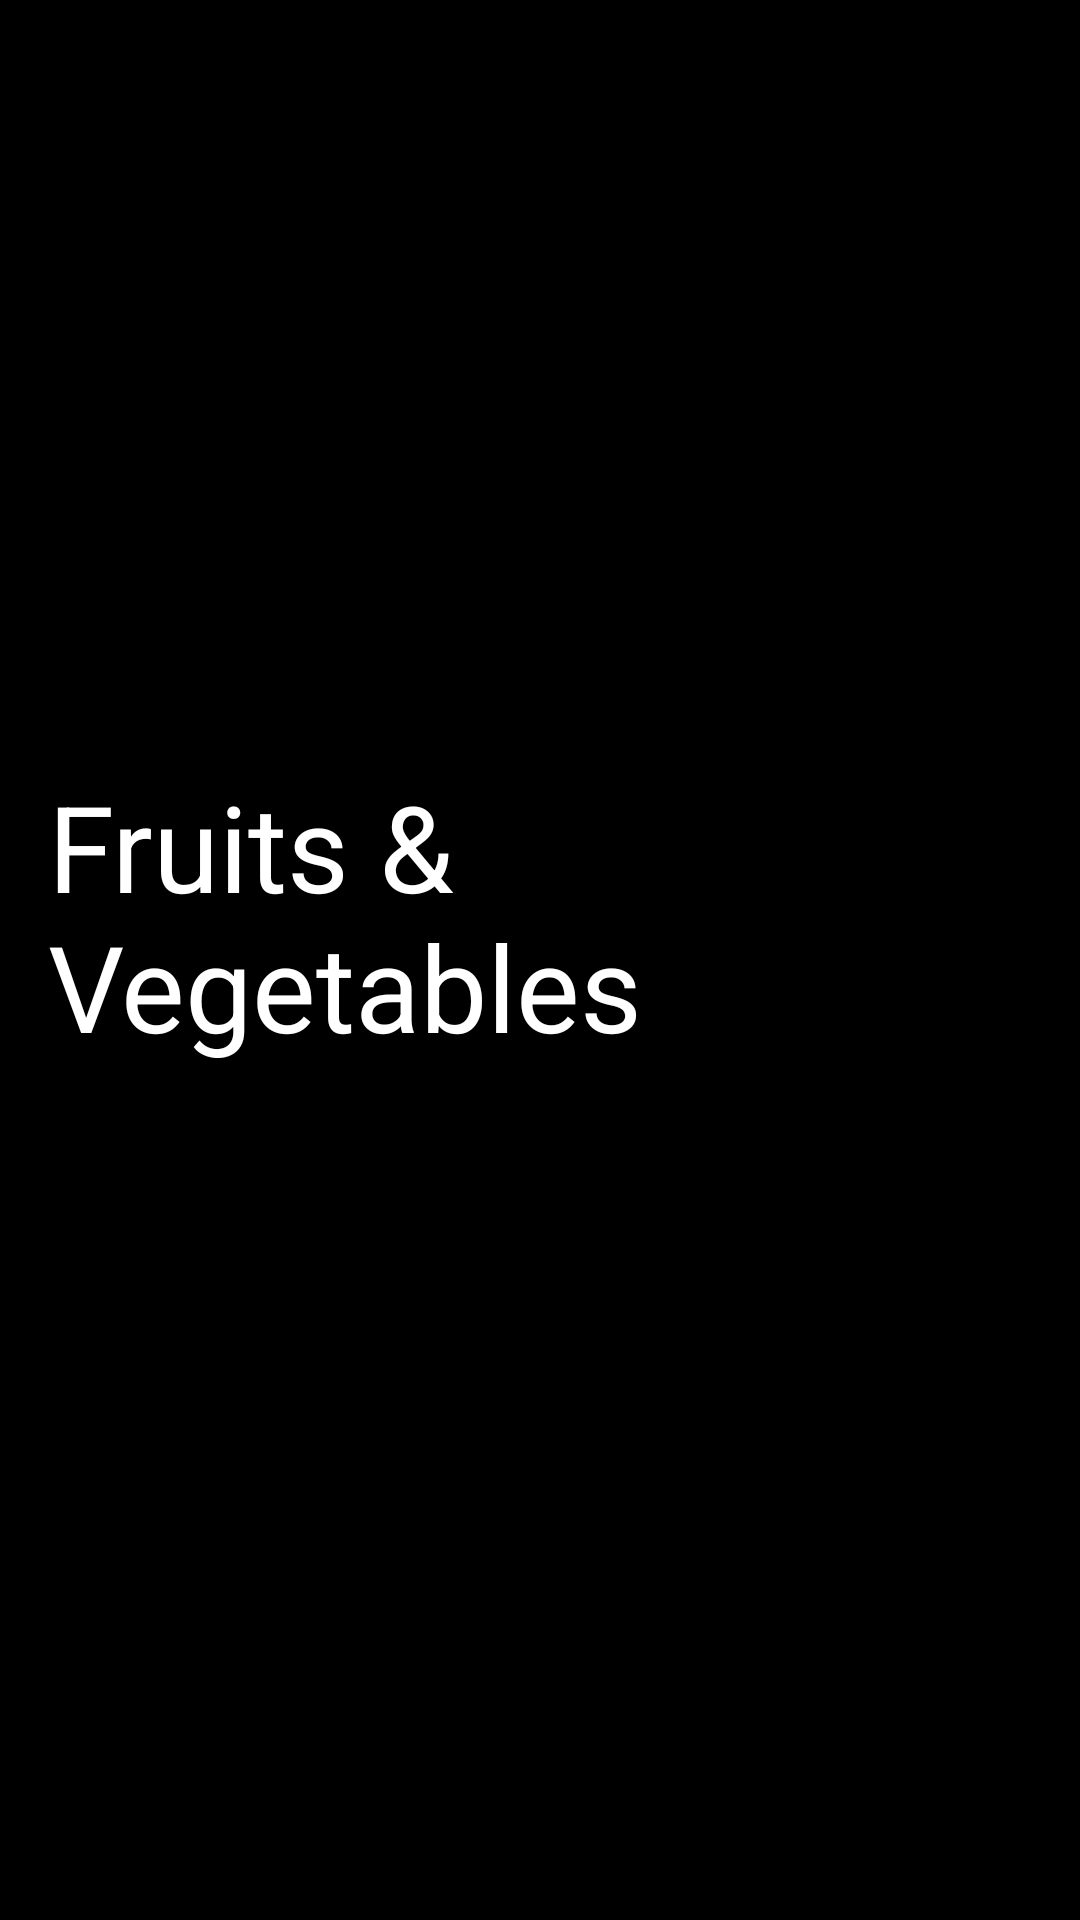

This screen was rendered from an Android layout file. Write that file and the resources it references.
<!-- AndroidManifest.xml: application theme Theme.ICam -->
<!-- res/layout/activity_main.xml -->
<?xml version="1.0" encoding="utf-8"?>
<LinearLayout xmlns:android="http://schemas.android.com/apk/res/android"
    xmlns:tools="http://schemas.android.com/tools"
    android:layout_width="match_parent"
    android:layout_height="match_parent"
    android:orientation="vertical"
    android:padding="16dp"
    android:gravity="center"
    android:background="#000000"
    tools:context=".MainActivity">


    
    <Button

        android:id="@+id/btnFMCG"
        android:layout_width="match_parent"
        android:layout_height="0dp"
        android:layout_marginTop="50dp"
        android:layout_marginBottom="30dp"
        android:layout_weight="0.25"
        android:backgroundTint="#FFFF00"
        android:text="FMCG Products"
        android:textColor="#000000"
        android:textSize="40sp"


        />

    
    <Button
        android:id="@+id/btnFruitsVeggies"
        android:layout_width="match_parent"
        android:layout_height="0dp"
        android:layout_weight="0.25"
        android:layout_marginTop="30dp"
        android:layout_marginBottom="30dp"
        android:backgroundTint="#007AFF"
        android:text="Fruits &amp; Vegetables"
        android:textColor="#FFFFFF"
        android:textSize="40sp" />

    
    <Button
        android:id="@+id/btnAbout"
        android:layout_width="match_parent"
        android:layout_height="0dp"
        android:layout_weight="0.25"
        android:layout_marginTop="30dp"
        android:layout_marginBottom="50dp"
        android:backgroundTint="#FFA500"
        android:text="About"
        android:textColor="#000000"
        android:textSize="40sp" />

</LinearLayout>
<!-- resources referenced by this layout -->
<resources>

</resources>
